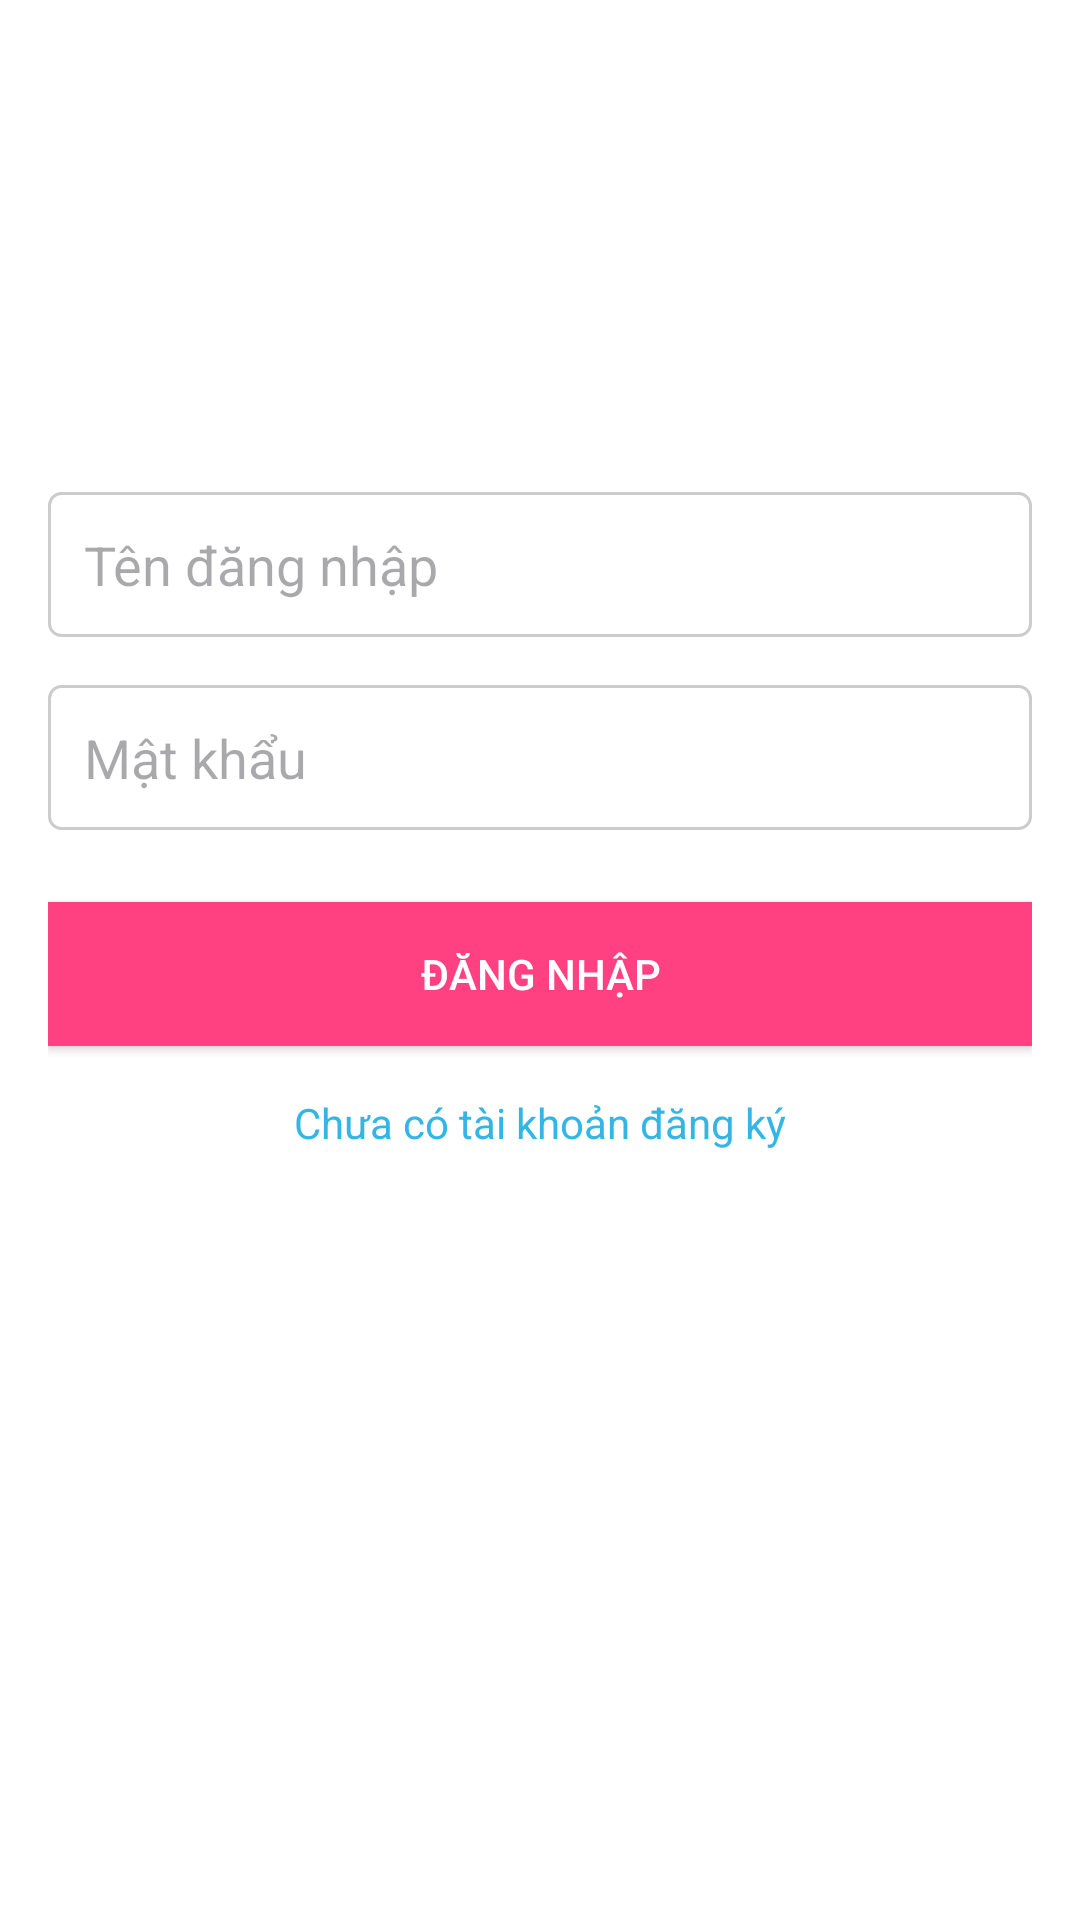

Produce the Android XML layout that renders to this screen, including the resource entries it uses.
<!-- AndroidManifest.xml: application theme Theme.ShopBanTraiCay -->
<!-- res/layout/activity_login.xml -->
<?xml version="1.0" encoding="utf-8"?>
<RelativeLayout xmlns:android="http://schemas.android.com/apk/res/android"
    android:layout_width="match_parent"
    android:layout_height="match_parent"
    android:layout_centerInParent="true"
    android:background="@android:color/white"
    android:padding="16dp">

    <ImageView
        android:id="@+id/logoImageView"
        android:layout_width="100dp"
        android:layout_height="100dp"
        android:src="@drawable/ic_launcher_foreground"
        android:layout_centerHorizontal="true"
        android:layout_marginTop="32dp"
        android:contentDescription="Logo" />

    <EditText
        android:id="@+id/usernameEditText"
        android:layout_width="match_parent"
        android:layout_height="wrap_content"
        android:layout_marginTop="16dp"
        android:hint="Tên đăng nhập"
        android:inputType="text"
        android:padding="12dp"
        android:background="@drawable/edit_text_border"
        android:layout_below="@id/logoImageView"/>

    <EditText
        android:id="@+id/passwordEditText"
        android:layout_width="match_parent"
        android:layout_height="wrap_content"
        android:layout_marginTop="16dp"
        android:hint="Mật khẩu"
        android:inputType="textPassword"
        android:padding="12dp"
        android:background="@drawable/edit_text_border"
        android:layout_below="@id/usernameEditText"/>

    <Button
        android:id="@+id/loginButton"
        android:layout_width="match_parent"
        android:layout_height="wrap_content"
        android:layout_marginTop="24dp"
        android:text="Đăng nhập"
        android:background="@color/colorAccent"
        android:textColor="@android:color/white"
        android:padding="12dp"
        android:layout_below="@id/passwordEditText"/>
    <TextView
        android:id="@+id/signUpTextView"
        android:layout_width="wrap_content"
        android:layout_height="wrap_content"
        android:layout_below="@id/loginButton"
        android:layout_centerHorizontal="true"
        android:layout_marginTop="16dp"
        android:text="Chưa có tài khoản đăng ký"
        android:textColor="@android:color/holo_blue_light"
        android:clickable="true"
        android:onClick="onSignUpClicked"/>
</RelativeLayout>
<!-- resources referenced by this layout -->
<resources>
  <color name="colorAccent">#FF4081</color>
  <!-- drawable edit_text_border (drawable) -->
  <?xml version="1.0" encoding="utf-8"?>
  <shape xmlns:android="http://schemas.android.com/apk/res/android">
      <solid android:color="#FFFFFF" />
      <corners android:radius="4dp" />
      <stroke android:color="#CCCCCC" android:width="1dp" />
  </shape>
  <style name="Theme.ShopBanTraiCay" parent="Base.Theme.ShopBanTraiCay" />
  <style name="Base.Theme.ShopBanTraiCay" parent="Theme.Material3.DayNight.NoActionBar">
          
          
      </style>
</resources>
